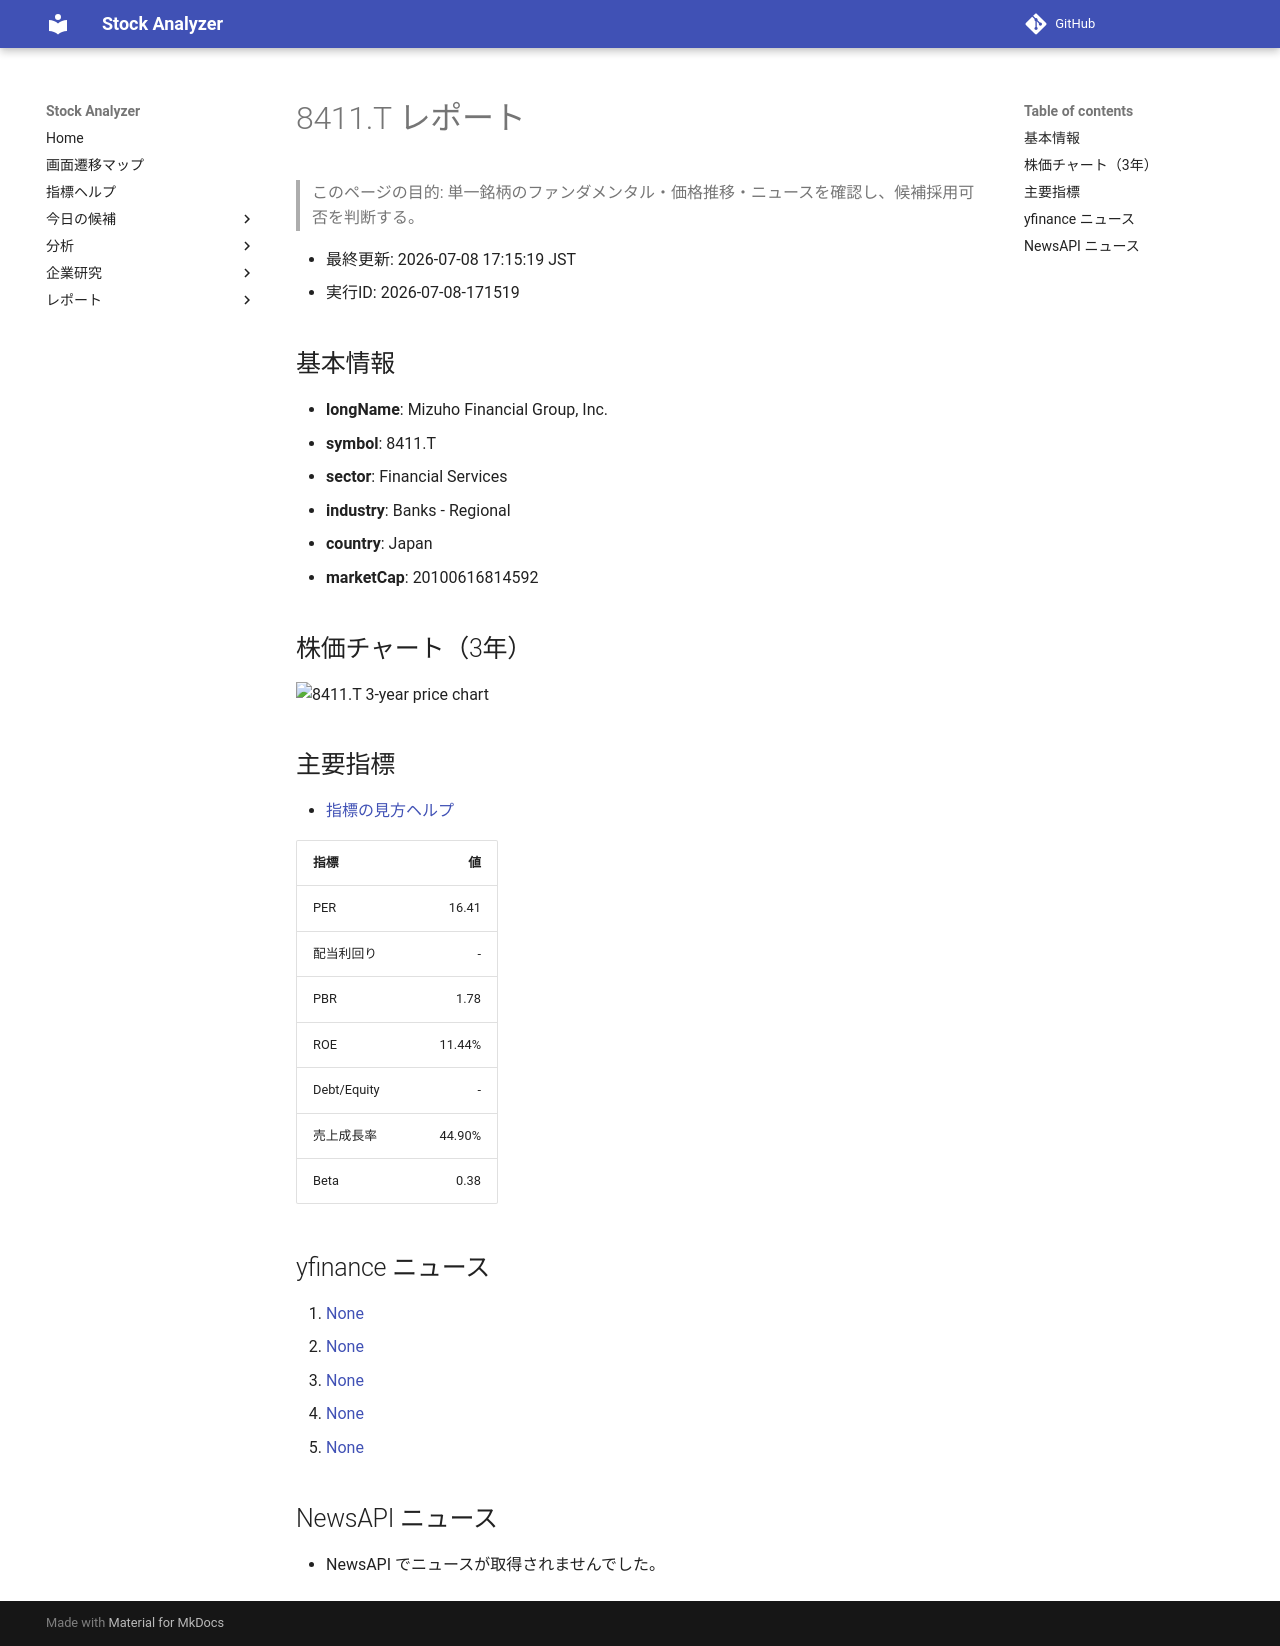

repository: Yumi-note/Making-APP · page: reports/2026-07-08/171519/8411_T/index.html · generator: mkdocs

# 8411.T レポート

> このページの目的: 単一銘柄のファンダメンタル・価格推移・ニュースを確認し、候補採用可否を判断する。

- 最終更新: 2026-07-08 17:15:19 JST
- 実行ID: 2026-07-08-171519

## 基本情報

- **longName**: Mizuho Financial Group, Inc.
- **symbol**: 8411.T
- **sector**: Financial Services
- **industry**: Banks - Regional
- **country**: Japan
- **marketCap**: 20100616814592

## 株価チャート（3年）

![8411.T 3-year price chart](8411_T_3y.png)

## 主要指標

- [指標の見方ヘルプ](../../../../indicators.md)

| 指標 | 値 |
|---|---:|
| PER | 16.41 |
| 配当利回り | - |
| PBR | 1.78 |
| ROE | 11.44% |
| Debt/Equity | - |
| 売上成長率 | 44.90% |
| Beta | 0.38 |

## yfinance ニュース

1. [None](None)
2. [None](None)
3. [None](None)
4. [None](None)
5. [None](None)

## NewsAPI ニュース

- NewsAPI でニュースが取得されませんでした。
